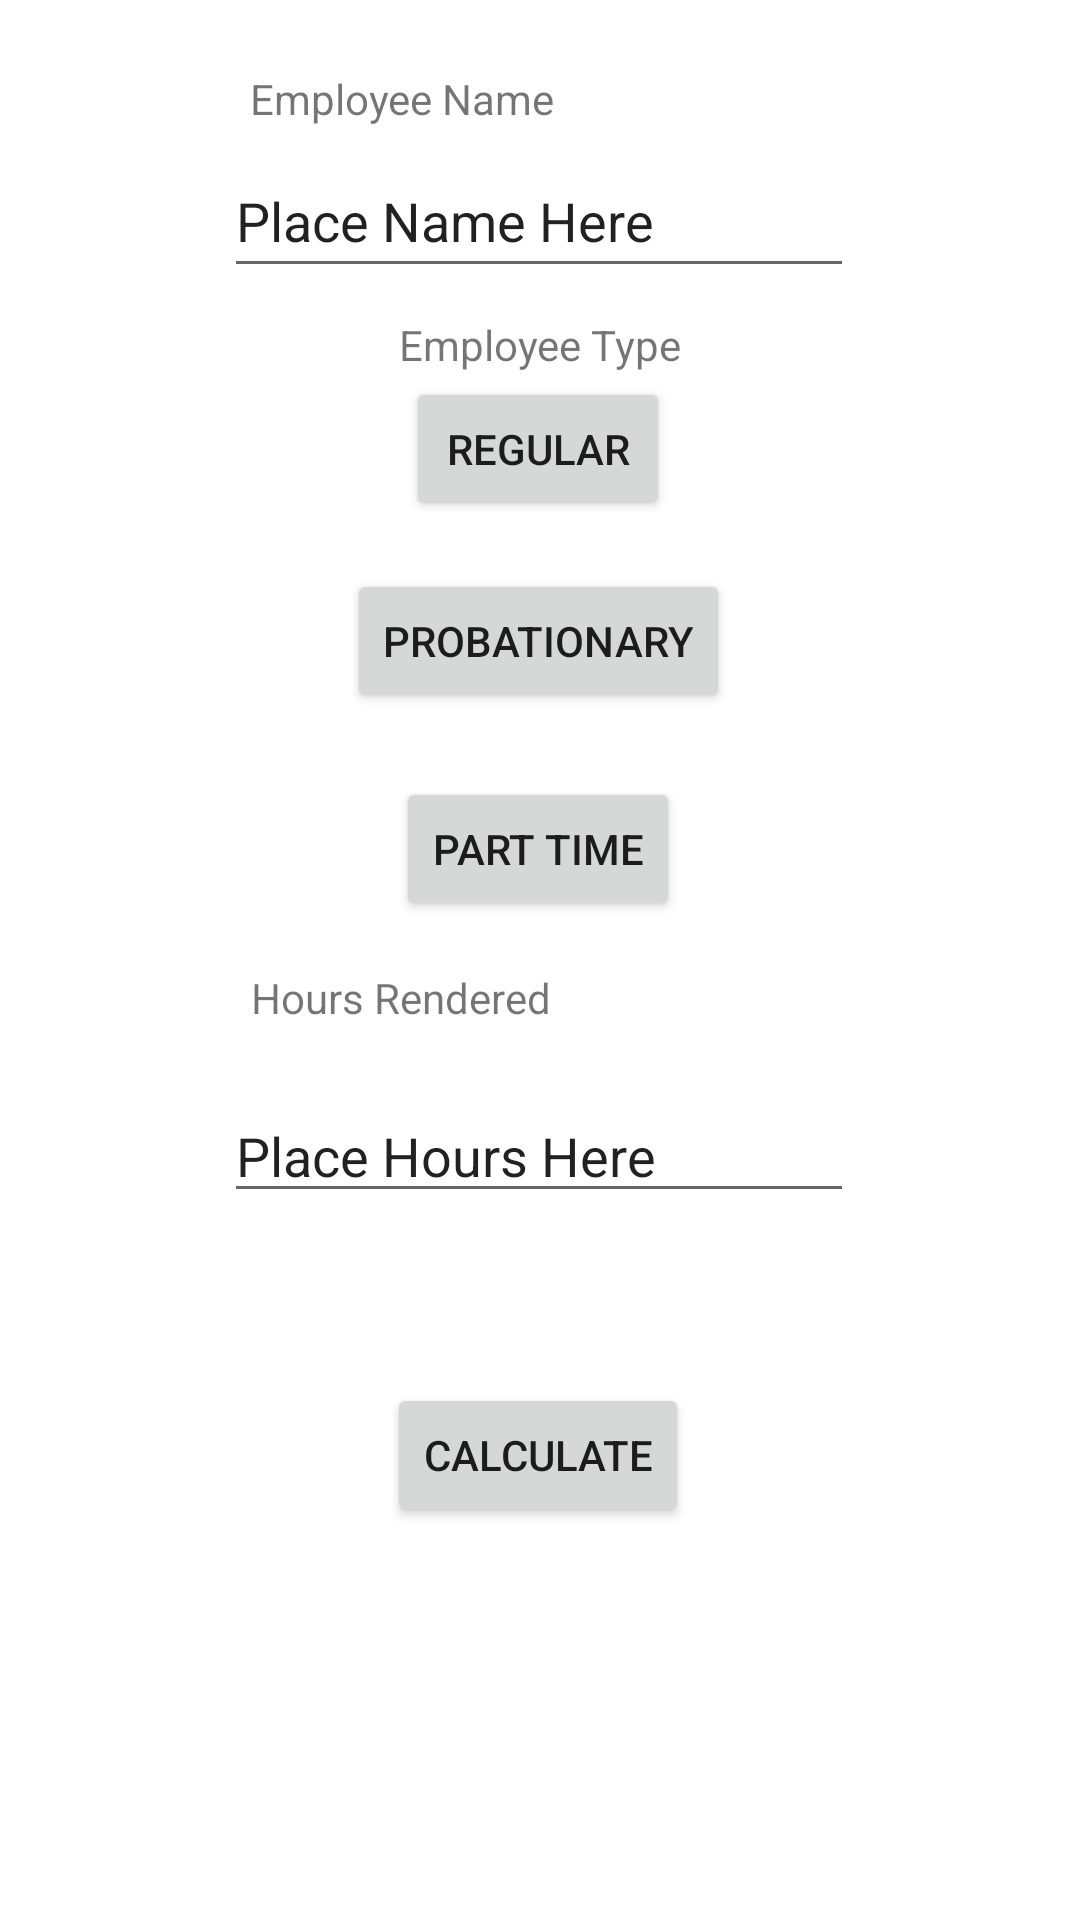

This screen was rendered from an Android layout file. Write that file and the resources it references.
<!-- AndroidManifest.xml: application theme Theme.Atienza_WageCalc -->
<!-- res/layout/activity_main2.xml -->
<?xml version="1.0" encoding="utf-8"?>
<androidx.constraintlayout.widget.ConstraintLayout xmlns:android="http://schemas.android.com/apk/res/android"
    xmlns:app="http://schemas.android.com/apk/res-auto"
    xmlns:tools="http://schemas.android.com/tools"
    android:layout_width="match_parent"
    android:layout_height="match_parent"
    tools:context=".MainActivity2">

    <EditText
        android:id="@+id/empnmehre"
        android:layout_width="wrap_content"
        android:layout_height="wrap_content"
        android:ems="10"
        android:inputType="textPersonName"
        android:minHeight="48dp"
        android:text="Place Name Here"
        app:layout_constraintBottom_toBottomOf="parent"
        app:layout_constraintEnd_toEndOf="parent"
        app:layout_constraintHorizontal_bias="0.497"
        app:layout_constraintStart_toStartOf="parent"
        app:layout_constraintTop_toTopOf="parent"
        app:layout_constraintVertical_bias="0.081" />

    <TextView
        android:id="@+id/textView"
        android:layout_width="wrap_content"
        android:layout_height="wrap_content"
        android:text="Employee Name"
        app:layout_constraintBottom_toTopOf="@+id/empnmehre"
        app:layout_constraintEnd_toEndOf="parent"
        app:layout_constraintHorizontal_bias="0.323"
        app:layout_constraintStart_toStartOf="parent"
        app:layout_constraintTop_toTopOf="parent"
        app:layout_constraintVertical_bias="0.805" />

    <Button
        android:id="@+id/regular"
        android:layout_width="wrap_content"
        android:layout_height="wrap_content"
        android:text="Regular"
        app:layout_constraintBottom_toBottomOf="parent"
        app:layout_constraintEnd_toEndOf="parent"
        app:layout_constraintHorizontal_bias="0.498"
        app:layout_constraintStart_toStartOf="parent"
        app:layout_constraintTop_toBottomOf="@+id/empnmehre"
        app:layout_constraintVertical_bias="0.06" />

    <Button
        android:id="@+id/proba"
        android:layout_width="wrap_content"
        android:layout_height="wrap_content"
        android:text="Probationary"
        app:layout_constraintBottom_toBottomOf="parent"
        app:layout_constraintEnd_toEndOf="parent"
        app:layout_constraintHorizontal_bias="0.498"
        app:layout_constraintStart_toStartOf="parent"
        app:layout_constraintTop_toBottomOf="@+id/regular"
        app:layout_constraintVertical_bias="0.038" />

    <Button
        android:id="@+id/pt"
        android:layout_width="wrap_content"
        android:layout_height="wrap_content"
        android:text="Part Time"
        app:layout_constraintBottom_toBottomOf="parent"
        app:layout_constraintEnd_toEndOf="parent"
        app:layout_constraintHorizontal_bias="0.498"
        app:layout_constraintStart_toStartOf="parent"
        app:layout_constraintTop_toBottomOf="@+id/proba"
        app:layout_constraintVertical_bias="0.06" />

    <EditText
        android:id="@+id/hours"
        android:layout_width="wrap_content"
        android:layout_height="wrap_content"
        android:ems="10"
        android:inputType="textPersonName"
        android:text="Place Hours Here"
        app:layout_constraintBottom_toBottomOf="parent"
        app:layout_constraintEnd_toEndOf="parent"
        app:layout_constraintHorizontal_bias="0.497"
        app:layout_constraintStart_toStartOf="parent"
        app:layout_constraintTop_toBottomOf="@+id/pt"
        app:layout_constraintVertical_bias="0.192" />

    <TextView
        android:id="@+id/textView2"
        android:layout_width="wrap_content"
        android:layout_height="wrap_content"
        android:layout_marginBottom="21dp"
        android:text="Hours Rendered"
        app:layout_constraintBottom_toTopOf="@+id/hours"
        app:layout_constraintEnd_toEndOf="parent"
        app:layout_constraintHorizontal_bias="0.322"
        app:layout_constraintStart_toStartOf="parent"
        app:layout_constraintTop_toBottomOf="@+id/pt"
        app:layout_constraintVertical_bias="1.0" />

    <Button
        android:id="@+id/calcu"
        android:layout_width="wrap_content"
        android:layout_height="wrap_content"
        android:layout_marginTop="42dp"
        android:text="Calculate"
        app:layout_constraintBottom_toBottomOf="parent"
        app:layout_constraintEnd_toEndOf="parent"
        app:layout_constraintHorizontal_bias="0.498"
        app:layout_constraintStart_toStartOf="parent"
        app:layout_constraintTop_toBottomOf="@+id/hours"
        app:layout_constraintVertical_bias="0.1" />

    <TextView
        android:id="@+id/employeeType"
        android:layout_width="wrap_content"
        android:layout_height="wrap_content"
        android:layout_marginTop="12dp"
        android:layout_marginBottom="4dp"
        android:text="Employee Type"
        app:layout_constraintBottom_toTopOf="@+id/regular"
        app:layout_constraintEnd_toEndOf="parent"
        app:layout_constraintStart_toStartOf="parent"
        app:layout_constraintTop_toBottomOf="@+id/empnmehre" />
</androidx.constraintlayout.widget.ConstraintLayout>
<!-- resources referenced by this layout -->
<resources>
  <style name="Theme.Atienza_WageCalc" parent="Theme.MaterialComponents.DayNight.DarkActionBar">
          
          <item name="colorPrimary">@color/purple_500</item>
          <item name="colorPrimaryVariant">@color/purple_700</item>
          <item name="colorOnPrimary">@color/white</item>
          
          <item name="colorSecondary">@color/teal_200</item>
          <item name="colorSecondaryVariant">@color/teal_700</item>
          <item name="colorOnSecondary">@color/black</item>
          
          <item name="android:statusBarColor" tools:targetApi="l">?attr/colorPrimaryVariant</item>
          
      </style>
  <!-- not gathered from this repository: default colours our renderer supplied (Android Studio template values) -->
  <color name="purple_500">#FF6200EE</color>
  <color name="purple_700">#FF3700B3</color>
  <color name="teal_200">#FF03DAC5</color>
  <color name="teal_700">#FF018786</color>
  <color name="black">#FF000000</color>
  <color name="white">#FFFFFFFF</color>
</resources>
